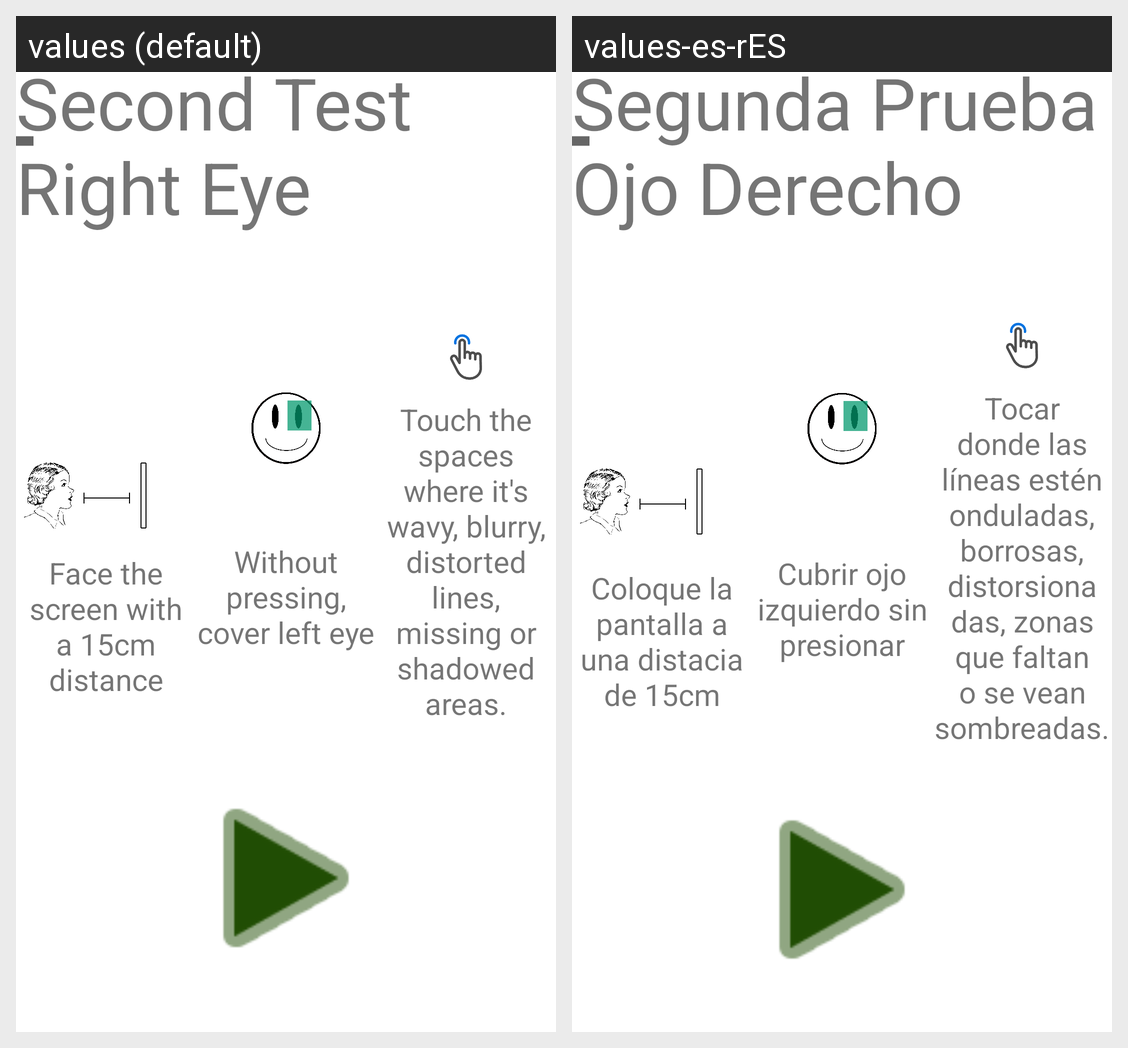

This grid shows one Android layout under two languages. Give, for every string resource on the screen, its name, the default text and each shown locale's text.
Android screen res/layout/activity_grid_test_right_explanation.xml rendered under 2 locales, left to right: values (default), values-es-rES. Device: Nexus 5 (rendered at 1080×1920; each locale shown at half size, 540×960, under a caption strip naming it); theme Theme.MaculaRehab.
Strings drawn on this screen, with the default value and each locale's value (text and hints the layout hard-codes, and strings that could not be matched under every locale, appear in the picture but are not listed):

distance_30cm
  values: Face the screen with a 15cm distance
  values-es-rES: Coloque la pantalla a una distacia de 15cm

cover_left_eye
  values: Without pressing, cover left eye
  values-es-rES: Cubrir ojo izquierdo sin presionar

short_explain_second
  values: Touch the spaces where it's wavy, blurry, distorted lines, missing or shadowed areas.
  values-es-rES: Tocar donde las líneas estén onduladas, borrosas, distorsionadas, zonas que faltan o se vean sombreadas.

second_test_right
  values: Second Test Right Eye
  values-es-rES: Segunda Prueba Ojo Derecho
